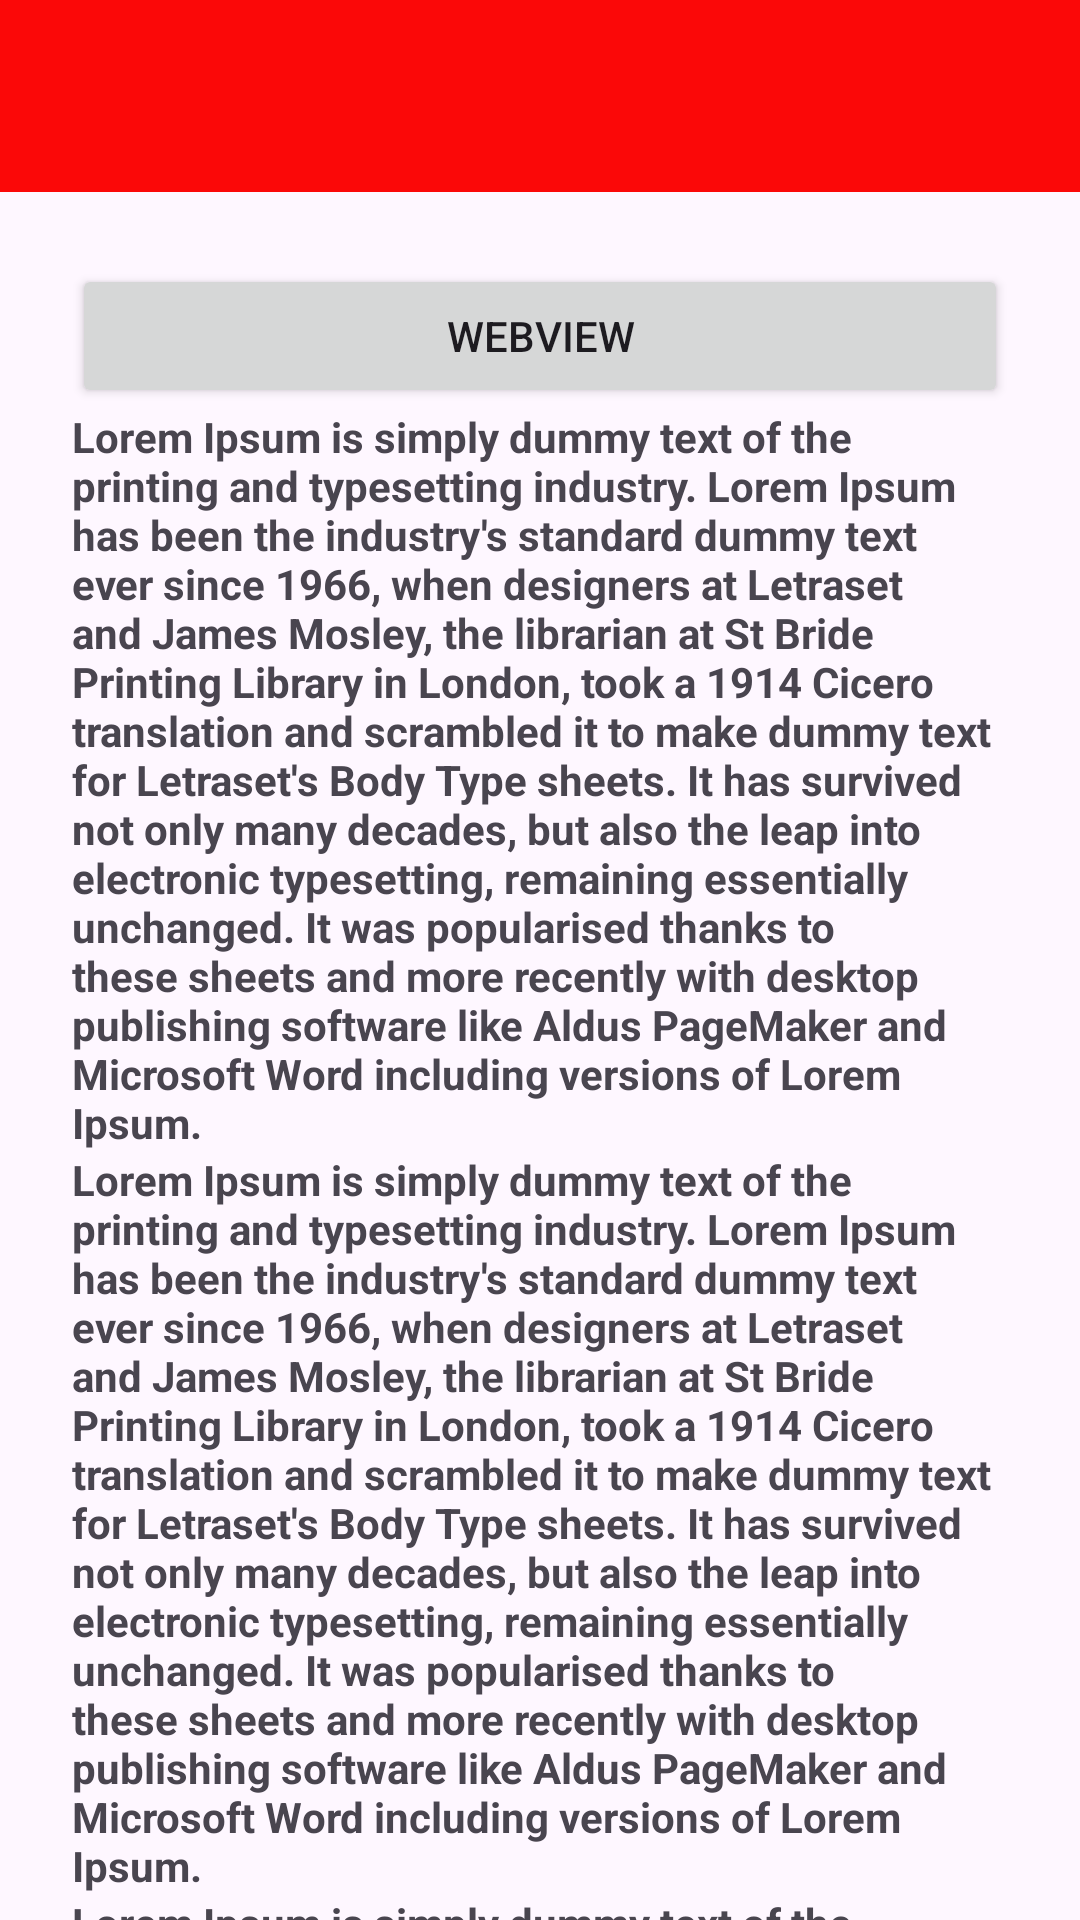

The Android layout XML behind this screen, and the referenced resources:
<!-- AndroidManifest.xml: application theme Theme.Syafika_3TIB -->
<!-- res/layout/activity_lima.xml -->
<?xml version="1.0" encoding="utf-8"?>
<androidx.coordinatorlayout.widget.CoordinatorLayout xmlns:android="http://schemas.android.com/apk/res/android"
    xmlns:app="http://schemas.android.com/apk/res-auto"
    xmlns:tools="http://schemas.android.com/tools"
    android:id="@+id/main"
    android:layout_width="match_parent"
    android:layout_height="match_parent"
    tools:context=".Home.pertemuan5.LimaActivity">

    <com.google.android.material.appbar.AppBarLayout
        android:layout_width="match_parent"
        android:layout_height="wrap_content"
        android:id="@+id/appBar">

        <androidx.appcompat.widget.Toolbar
            android:id="@+id/toolbar"
            android:layout_width="match_parent"
            android:layout_height="?attr/actionBarSize"
            android:background="#FB0808"
            app:layout_constraintEnd_toEndOf="parent"
            app:layout_constraintStart_toStartOf="parent"
            app:layout_constraintTop_toTopOf="parent"
            app:subtitleTextColor="@android:color/white"
            app:titleTextColor="@android:color/white"
            app:layout_scrollFlags="enterAlways|scroll"/>


    </com.google.android.material.appbar.AppBarLayout>


    <androidx.core.widget.NestedScrollView
        android:layout_width="match_parent"
        android:layout_height="match_parent"
        app:layout_behavior="@string/appbar_scrolling_view_behavior"
        android:padding="24dp"
        android:clipToPadding="false">
        <LinearLayout
            android:layout_width="match_parent"
            android:layout_height="wrap_content"
            android:orientation="vertical"
            android:gravity="center_horizontal">

            <Button
                android:layout_width="match_parent"
                android:layout_height="wrap_content"
                android:id="@+id/btnwebView"
                android:text="webview" />

            
            <TextView
                android:layout_width="match_parent"
                android:layout_height="match_parent"
                android:textStyle="bold"
                android:text="Lorem Ipsum is simply dummy text of the printing and typesetting industry. Lorem Ipsum has been the industry's standard dummy text ever since 1966, when designers at Letraset and James Mosley, the librarian at St Bride Printing Library in London, took a 1914 Cicero translation and scrambled it to make dummy text for Letraset's Body Type sheets. It has survived not only many decades, but also the leap into electronic typesetting, remaining essentially unchanged. It was popularised thanks to these sheets and more recently with desktop publishing software like Aldus PageMaker and Microsoft Word including versions of Lorem Ipsum."
                />

            <TextView
                android:layout_width="match_parent"
                android:layout_height="match_parent"
                android:textStyle="bold"
                android:text="Lorem Ipsum is simply dummy text of the printing and typesetting industry. Lorem Ipsum has been the industry's standard dummy text ever since 1966, when designers at Letraset and James Mosley, the librarian at St Bride Printing Library in London, took a 1914 Cicero translation and scrambled it to make dummy text for Letraset's Body Type sheets. It has survived not only many decades, but also the leap into electronic typesetting, remaining essentially unchanged. It was popularised thanks to these sheets and more recently with desktop publishing software like Aldus PageMaker and Microsoft Word including versions of Lorem Ipsum."
                />

            <TextView
                android:layout_width="match_parent"
                android:layout_height="match_parent"
                android:textStyle="bold"
                android:text="Lorem Ipsum is simply dummy text of the printing and typesetting industry. Lorem Ipsum has been the industry's standard dummy text ever since 1966, when designers at Letraset and James Mosley, the librarian at St Bride Printing Library in London, took a 1914 Cicero translation and scrambled it to make dummy text for Letraset's Body Type sheets. It has survived not only many decades, but also the leap into electronic typesetting, remaining essentially unchanged. It was popularised thanks to these sheets and more recently with desktop publishing software like Aldus PageMaker and Microsoft Word including versions of Lorem Ipsum."
                />

            <TextView
                android:layout_width="match_parent"
                android:layout_height="match_parent"
                android:textStyle="bold"
                android:text="Lorem Ipsum is simply dummy text of the printing and typesetting industry. Lorem Ipsum has been the industry's standard dummy text ever since 1966, when designers at Letraset and James Mosley, the librarian at St Bride Printing Library in London, took a 1914 Cicero translation and scrambled it to make dummy text for Letraset's Body Type sheets. It has survived not only many decades, but also the leap into electronic typesetting, remaining essentially unchanged. It was popularised thanks to these sheets and more recently with desktop publishing software like Aldus PageMaker and Microsoft Word including versions of Lorem Ipsum."
                />

            <TextView
                android:layout_width="match_parent"
                android:layout_height="match_parent"
                android:textStyle="bold"
                android:text="Lorem Ipsum is simply dummy text of the printing and typesetting industry. Lorem Ipsum has been the industry's standard dummy text ever since 1966, when designers at Letraset and James Mosley, the librarian at St Bride Printing Library in London, took a 1914 Cicero translation and scrambled it to make dummy text for Letraset's Body Type sheets. It has survived not only many decades, but also the leap into electronic typesetting, remaining essentially unchanged. It was popularised thanks to these sheets and more recently with desktop publishing software like Aldus PageMaker and Microsoft Word including versions of Lorem Ipsum."
                />

            <TextView
                android:layout_width="match_parent"
                android:layout_height="match_parent"
                android:textStyle="bold"
                android:text="Lorem Ipsum is simply dummy text of the printing and typesetting industry. Lorem Ipsum has been the industry's standard dummy text ever since 1966, when designers at Letraset and James Mosley, the librarian at St Bride Printing Library in London, took a 1914 Cicero translation and scrambled it to make dummy text for Letraset's Body Type sheets. It has survived not only many decades, but also the leap into electronic typesetting, remaining essentially unchanged. It was popularised thanks to these sheets and more recently with desktop publishing software like Aldus PageMaker and Microsoft Word including versions of Lorem Ipsum."
                />

            <TextView
                android:layout_width="match_parent"
                android:layout_height="match_parent"
                android:textStyle="bold"
                android:text="Lorem Ipsum is simply dummy text of the printing and typesetting industry. Lorem Ipsum has been the industry's standard dummy text ever since 1966, when designers at Letraset and James Mosley, the librarian at St Bride Printing Library in London, took a 1914 Cicero translation and scrambled it to make dummy text for Letraset's Body Type sheets. It has survived not only many decades, but also the leap into electronic typesetting, remaining essentially unchanged. It was popularised thanks to these sheets and more recently with desktop publishing software like Aldus PageMaker and Microsoft Word including versions of Lorem Ipsum."
                />

            <TextView
                android:layout_width="match_parent"
                android:layout_height="match_parent"
                android:textStyle="bold"
                android:text="Lorem Ipsum is simply dummy text of the printing and typesetting industry. Lorem Ipsum has been the industry's standard dummy text ever since 1966, when designers at Letraset and James Mosley, the librarian at St Bride Printing Library in London, took a 1914 Cicero translation and scrambled it to make dummy text for Letraset's Body Type sheets. It has survived not only many decades, but also the leap into electronic typesetting, remaining essentially unchanged. It was popularised thanks to these sheets and more recently with desktop publishing software like Aldus PageMaker and Microsoft Word including versions of Lorem Ipsum."
                />

            <TextView
                android:layout_width="match_parent"
                android:layout_height="match_parent"
                android:textStyle="bold"
                android:text="Lorem Ipsum is simply dummy text of the printing and typesetting industry. Lorem Ipsum has been the industry's standard dummy text ever since 1966, when designers at Letraset and James Mosley, the librarian at St Bride Printing Library in London, took a 1914 Cicero translation and scrambled it to make dummy text for Letraset's Body Type sheets. It has survived not only many decades, but also the leap into electronic typesetting, remaining essentially unchanged. It was popularised thanks to these sheets and more recently with desktop publishing software like Aldus PageMaker and Microsoft Word including versions of Lorem Ipsum."
                />

            <TextView
                android:layout_width="match_parent"
                android:layout_height="match_parent"
                android:textStyle="bold"
                android:text="Lorem Ipsum is simply dummy text of the printing and typesetting industry. Lorem Ipsum has been the industry's standard dummy text ever since 1966, when designers at Letraset and James Mosley, the librarian at St Bride Printing Library in London, took a 1914 Cicero translation and scrambled it to make dummy text for Letraset's Body Type sheets. It has survived not only many decades, but also the leap into electronic typesetting, remaining essentially unchanged. It was popularised thanks to these sheets and more recently with desktop publishing software like Aldus PageMaker and Microsoft Word including versions of Lorem Ipsum."
                />

            <TextView
                android:layout_width="match_parent"
                android:layout_height="match_parent"
                android:textStyle="bold"
                android:text="Lorem Ipsum is simply dummy text of the printing and typesetting industry. Lorem Ipsum has been the industry's standard dummy text ever since 1966, when designers at Letraset and James Mosley, the librarian at St Bride Printing Library in London, took a 1914 Cicero translation and scrambled it to make dummy text for Letraset's Body Type sheets. It has survived not only many decades, but also the leap into electronic typesetting, remaining essentially unchanged. It was popularised thanks to these sheets and more recently with desktop publishing software like Aldus PageMaker and Microsoft Word including versions of Lorem Ipsum."
                />

        </LinearLayout>
    </androidx.core.widget.NestedScrollView>

</androidx.coordinatorlayout.widget.CoordinatorLayout>
<!-- resources referenced by this layout -->
<resources>
  <style name="Theme.Syafika_3TIB" parent="Base.Theme.Syafika_3TIB" />
  <style name="Base.Theme.Syafika_3TIB" parent="Theme.Material3.DayNight.NoActionBar">
          
          
      </style>
</resources>
